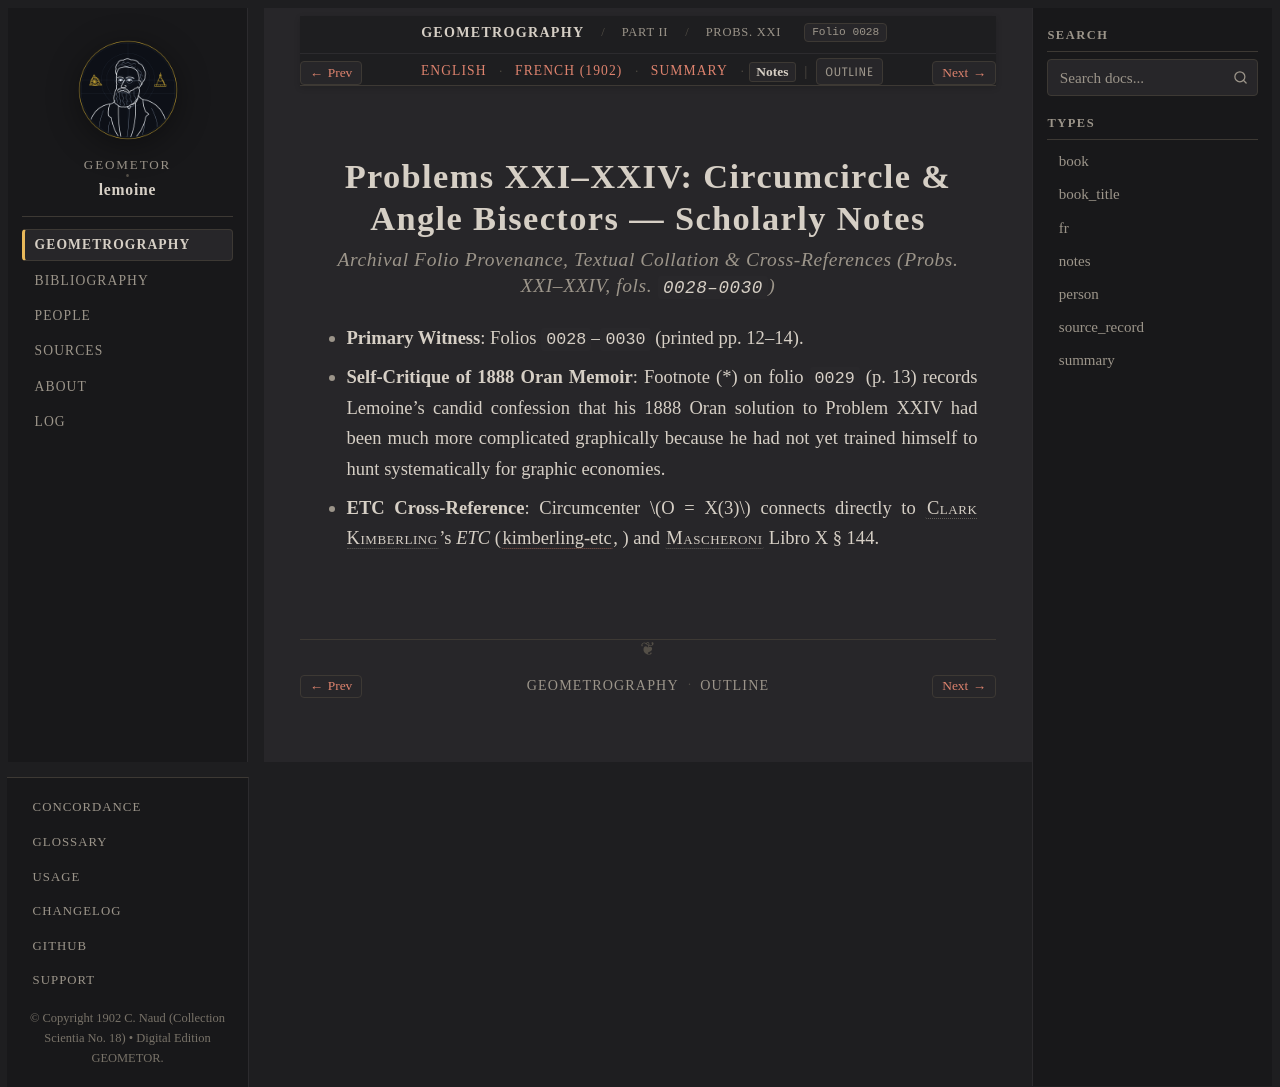

repository: geometor/lemoine · page: geometrographie/part_02_fundamental_constructions/09_circumcircle_angle_bisectors_xxi_xxiv/notes.html · generator: sphinx

:type: notes
:layout: book
:canonical_id: Probs. XXI–XXIV
:order: 5
:folio: 0028

.. _lemoine-09_circumcircle_angle_bisectors_xxi_xxiv-notes:

Problems XXI–XXIV: Circumcircle & Angle Bisectors — Scholarly Notes
===================================================================

.. rubric:: Archival Folio Provenance, Textual Collation & Cross-References (Probs. XXI–XXIV, fols. ``0028–0030``)

.. folio:: 0028
   :page: pp. 12–14

* **Primary Witness**: Folios ``0028``–``0030`` (printed pp. 12–14).
* **Self-Critique of 1888 Oran Memoir**: Footnote (*) on folio ``0029`` (p. 13) records Lemoine's candid confession that his 1888 Oran solution to Problem XXIV had been much more complicated graphically because he had not yet trained himself to hunt systematically for graphic economies.
* **ETC Cross-Reference**: Circumcenter :math:`O = X(3)` connects directly to :person:`Clark Kimberling <kimberling>`'s *ETC* (:cite:`kimberling-etc`, :external+etc:doc:`index`) and :person:`Mascheroni <mascheroni>` Libro X § 144.
